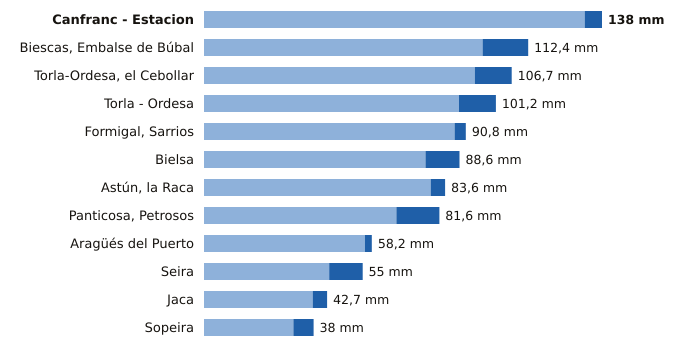

The data file committed next to this chart (first rows):
estacion, provincia, indicativo, mm_6_dias_anteriores, mm_hoy, mm_7_dias, horas_de_hoy
Canfranc - Estacion, Huesca, 9198X, 132.0, 6.0, 138.0, 12
Biescas, Embalse de Búbal, Huesca, 9453X, 96.6, 15.8, 112.4, 12
Torla-Ordesa, el Cebollar, Huesca, 9814I, 93.9, 12.8, 106.7, 12
Torla - Ordesa, Huesca, 9814X, 88.4, 12.8, 101.2, 12
Formigal, Sarrios, Huesca, 9445L, 86.9, 3.9, 90.8, 12
Bielsa, Huesca, 9784P, 76.8, 11.8, 88.6, 12
Astún, la Raca, Huesca, 9195C, 78.6, 5.0, 83.6, 12
Panticosa, Petrosos, Huesca, 9451F, 66.7, 14.9, 81.6, 12
Aragüés del Puerto, Huesca, 9208E, 55.8, 2.4, 58.2, 12
Seira, Huesca, 9843A, 43.4, 11.6, 55.0, 12
Jaca, Huesca, 9201X, 37.7, 5.0, 42.7, 12
Sopeira, Huesca, 9751, 31.0, 7.0, 38.0, 12
